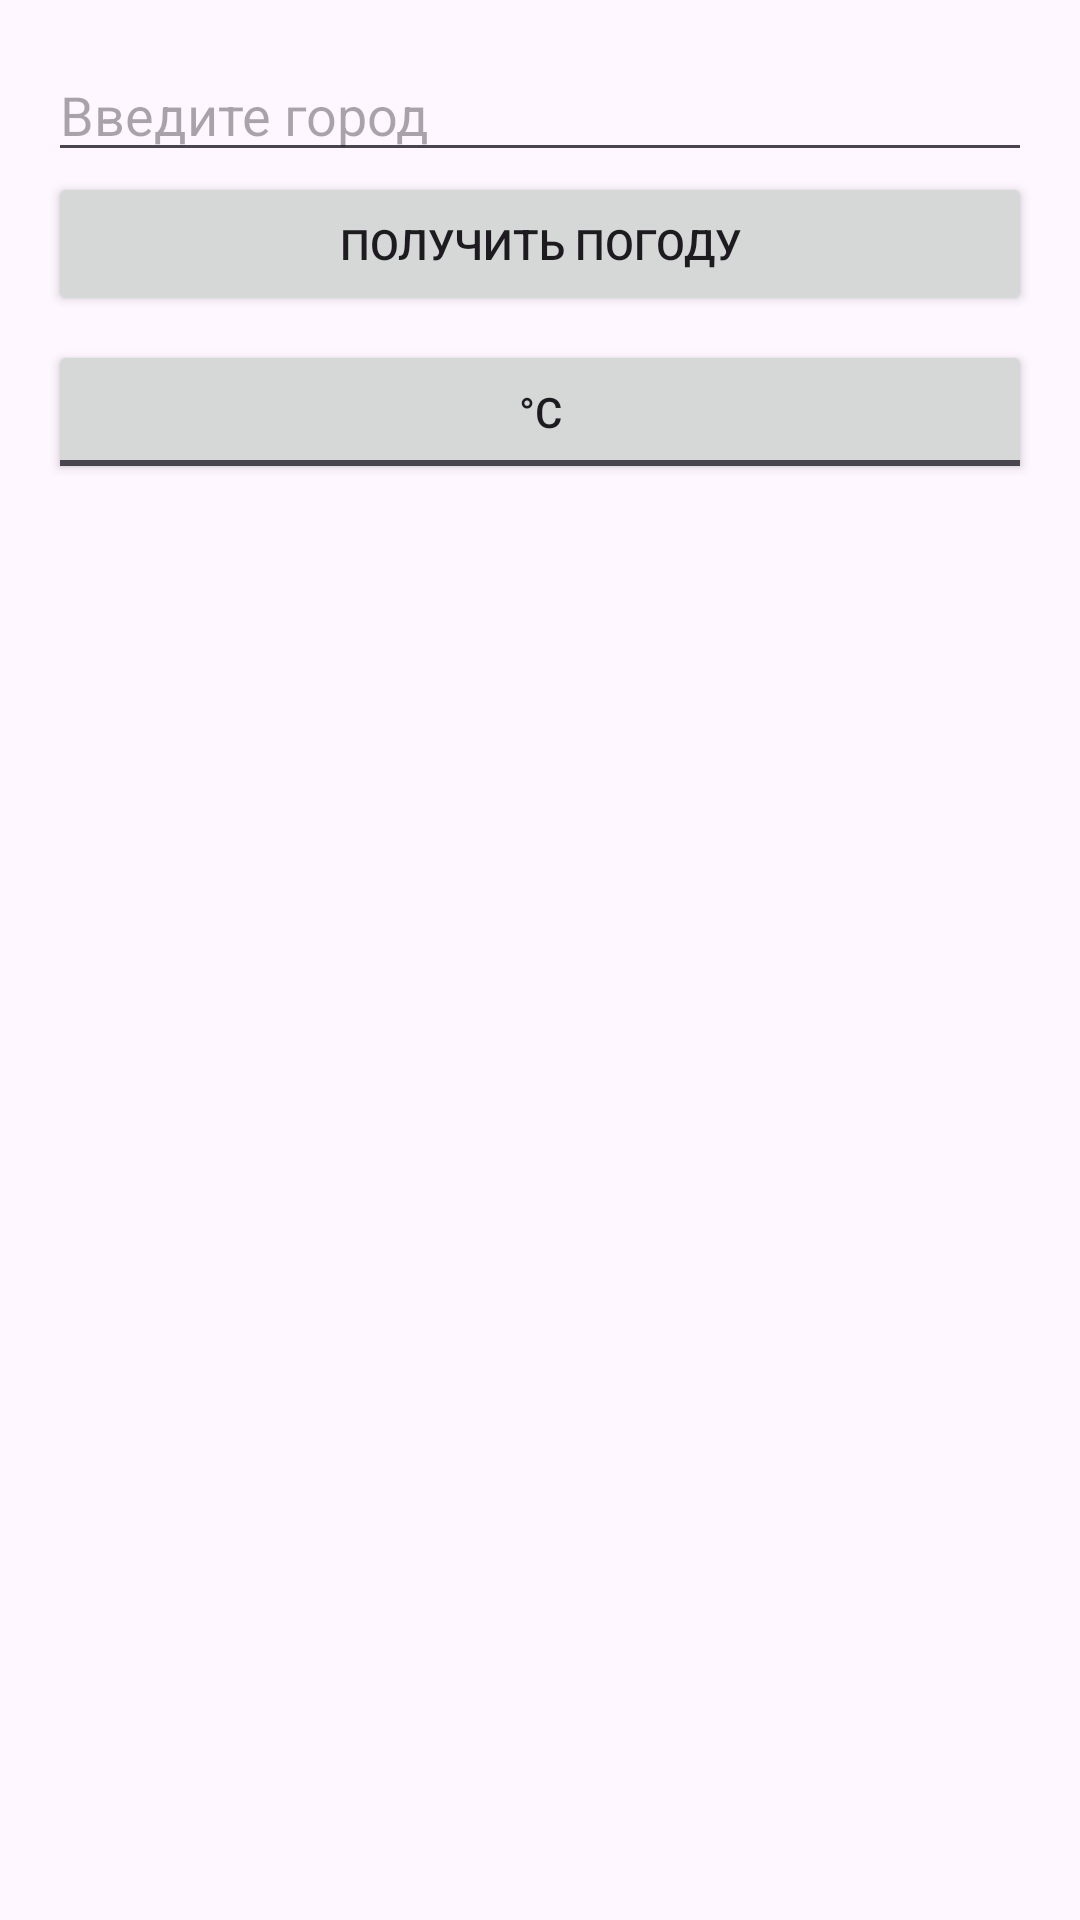

Reconstruct the res/layout file that produces this screen, plus the resources it refers to.
<!-- AndroidManifest.xml: application theme Theme.Sem2LabAndroid1 -->
<!-- res/layout/activity_main.xml -->
<?xml version="1.0" encoding="utf-8"?>
<LinearLayout xmlns:android="http://schemas.android.com/apk/res/android"
    android:layout_width="match_parent"
    android:layout_height="match_parent"
    xmlns:app="http://schemas.android.com/apk/res-auto"
    android:orientation="vertical"
    android:padding="16dp">

    <EditText
        android:id="@+id/etCity"
        android:layout_width="match_parent"
        android:layout_height="wrap_content"
        android:hint="Введите город"/>

    <Button
        android:id="@+id/btnGetWeather"
        android:layout_width="match_parent"
        android:layout_height="wrap_content"
        android:text="Получить погоду"/>

    <ToggleButton
        android:id="@+id/toggleTempUnit"
        android:layout_width="match_parent"
        android:layout_height="wrap_content"
        android:textOn="°F"
        android:textOff="°C"
        app:layout_constraintTop_toBottomOf="@id/btnGetWeather"
        android:layout_marginTop="8dp"/>

    <androidx.recyclerview.widget.RecyclerView
        android:id="@+id/rView"
        android:layout_width="match_parent"
        android:layout_height="0dp"
        android:layout_weight="1"
        android:layout_marginTop="16dp" />

</LinearLayout>
<!-- resources referenced by this layout -->
<resources>
  <style name="Theme.Sem2LabAndroid1" parent="Base.Theme.Sem2LabAndroid1" />
  <style name="Base.Theme.Sem2LabAndroid1" parent="Theme.Material3.DayNight.NoActionBar">
          
          
      </style>
</resources>
